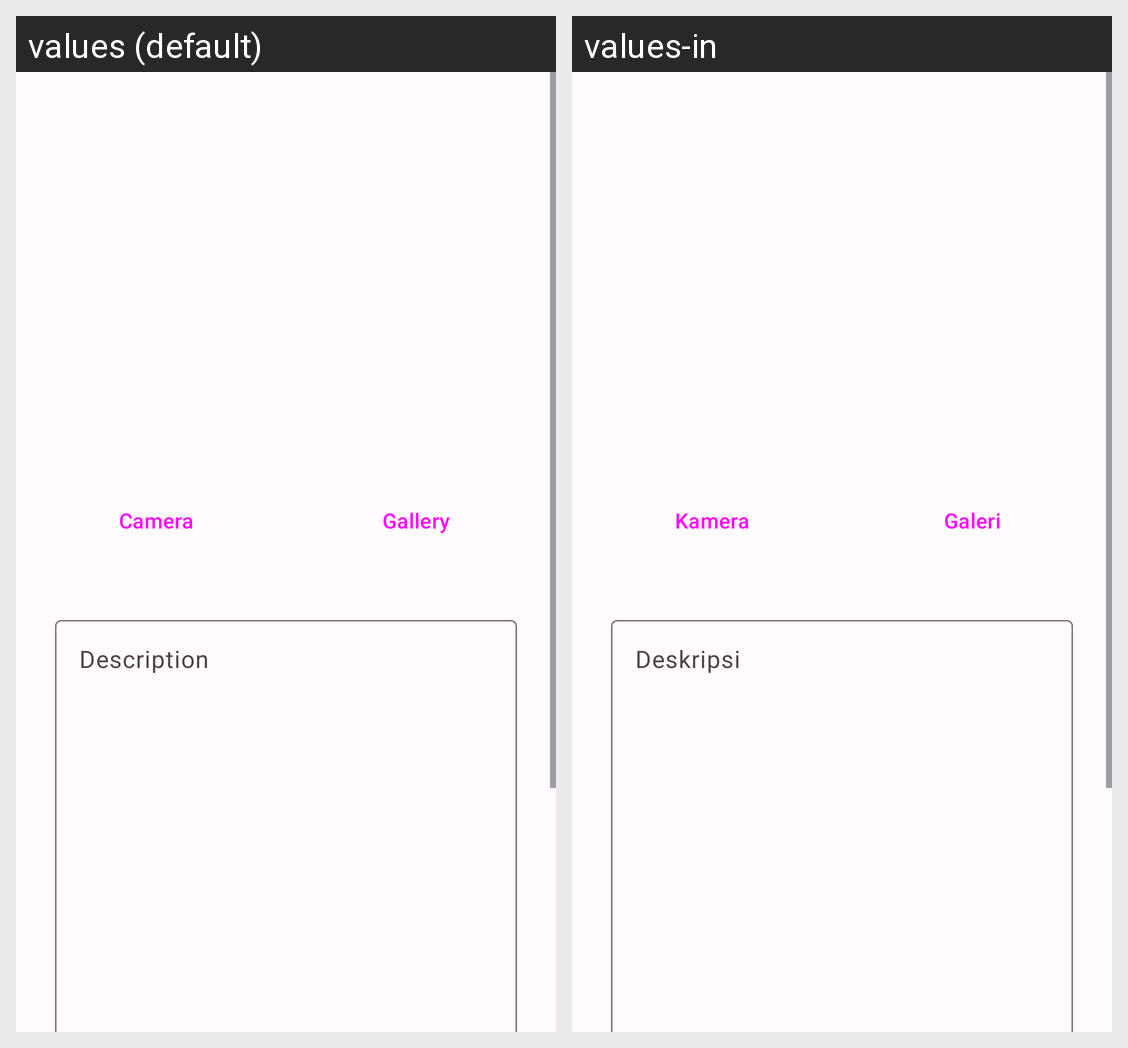

The Android screen above is rendered under two locales of the same app. Produce the string resources it draws, with the default and per-locale values.
Android screen res/layout/activity_add_story.xml rendered under 2 locales, left to right: values (default), values-in. Device: Nexus 5 (rendered at 1080×1920; each locale shown at half size, 540×960, under a caption strip naming it); theme Base.Theme.Modul7.
Strings drawn on this screen, with the default value and each locale's value (text and hints the layout hard-codes, and strings that could not be matched under every locale, appear in the picture but are not listed):

camera
  values: Camera
  values-in: Kamera

gallery
  values: Gallery
  values-in: Galeri
